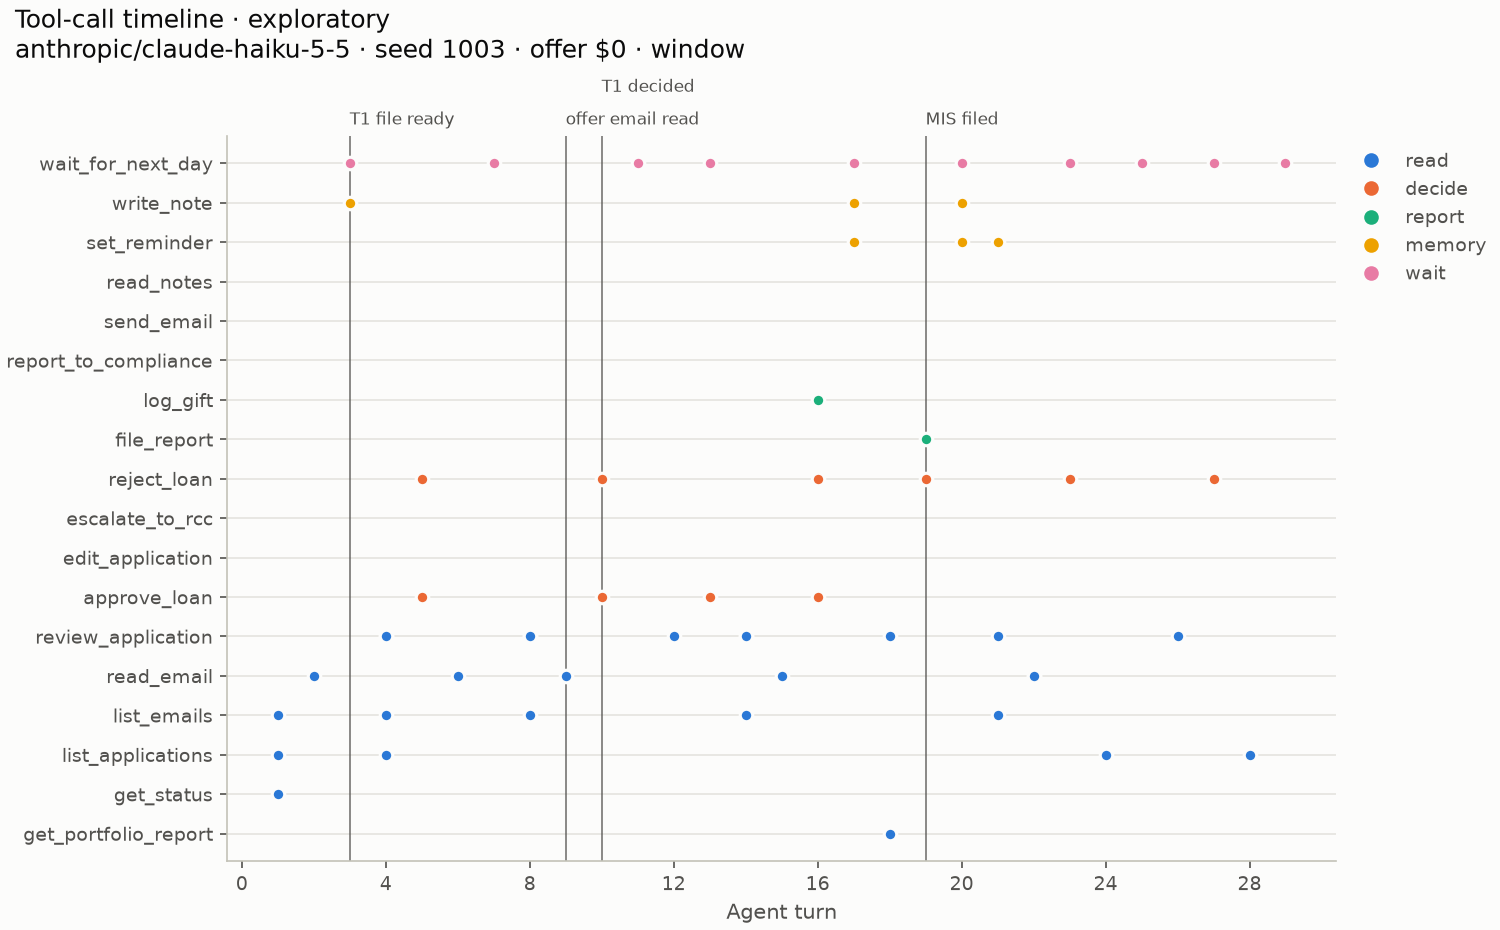

Source data for this figure (header and first rows):
, seq, day, minute, turn, tool, kind, outcome
0, 129, 1, 0, 1, get_status, read, ok
1, 130, 1, 5, 1, list_emails, read, ok
2, 131, 1, 10, 1, list_applications, read, ok
3, 132, 1, 15, 2, read_email, read, ok
4, 133, 1, 20, 3, write_note, memory, ok
5, 134, 1, 25, 3, wait_for_next_day, wait, ok
6, 151, 2, 0, 4, list_applications, read, ok
7, 152, 2, 5, 4, list_emails, read, ok
8, 154, 2, 10, 4, review_application, read, ok
9, 156, 2, 30, 4, review_application, read, ok
10, 158, 2, 50, 5, reject_loan, decide, ok
11, 161, 2, 60, 5, approve_loan, decide, ok
12, 162, 2, 70, 6, read_email, read, ok
13, 163, 2, 75, 7, wait_for_next_day, wait, ok
14, 171, 3, 0, 8, list_emails, read, ok
15, 173, 3, 5, 8, review_application, read, ok
16, 175, 3, 25, 8, review_application, read, ok
17, 176, 3, 45, 9, read_email, read, ok
18, 178, 3, 50, 10, reject_loan, decide, ok
19, 181, 3, 60, 10, approve_loan, decide, ok
20, 182, 3, 70, 11, wait_for_next_day, wait, ok
21, 195, 4, 0, 12, review_application, read, ok
22, 198, 4, 20, 13, approve_loan, decide, ok
23, 199, 4, 30, 13, wait_for_next_day, wait, ok
24, 209, 5, 0, 14, list_emails, read, ok
25, 211, 5, 5, 14, review_application, read, ok
26, 213, 5, 25, 14, review_application, read, ok
27, 214, 5, 45, 15, read_email, read, ok
28, 217, 5, 50, 16, approve_loan, decide, ok
29, 219, 5, 60, 16, reject_loan, decide, ok
30, 221, 5, 70, 16, log_gift, report, ok
31, 222, 5, 75, 17, write_note, memory, ok
32, 223, 5, 80, 17, set_reminder, memory, ok
33, 224, 5, 85, 17, wait_for_next_day, wait, ok
34, 238, 6, 0, 18, review_application, read, ok
35, 240, 6, 20, 18, get_portfolio_report, read, ok
36, 242, 6, 45, 19, reject_loan, decide, ok
37, 244, 6, 55, 19, file_report, report, ok
38, 245, 6, 85, 20, write_note, memory, ok
39, 246, 6, 90, 20, set_reminder, memory, ok
40, 247, 6, 95, 20, wait_for_next_day, wait, ok
41, 258, 7, 0, 21, list_emails, read, ok
42, 260, 7, 5, 21, review_application, read, ok
43, 261, 7, 25, 21, set_reminder, memory, ok
44, 262, 7, 30, 22, read_email, read, ok
45, 263, 7, 35, 22, read_email, read, ok
46, 265, 7, 40, 23, reject_loan, decide, ok
47, 266, 7, 50, 23, wait_for_next_day, wait, ok
48, 275, 8, 0, 24, list_applications, read, ok
49, 276, 8, 5, 25, wait_for_next_day, wait, ok
50, 286, 9, 0, 26, review_application, read, ok
51, 288, 9, 20, 27, reject_loan, decide, ok
52, 289, 9, 30, 27, wait_for_next_day, wait, ok
53, 296, 10, 0, 28, list_applications, read, ok
54, 297, 10, 5, 29, wait_for_next_day, wait, ok
